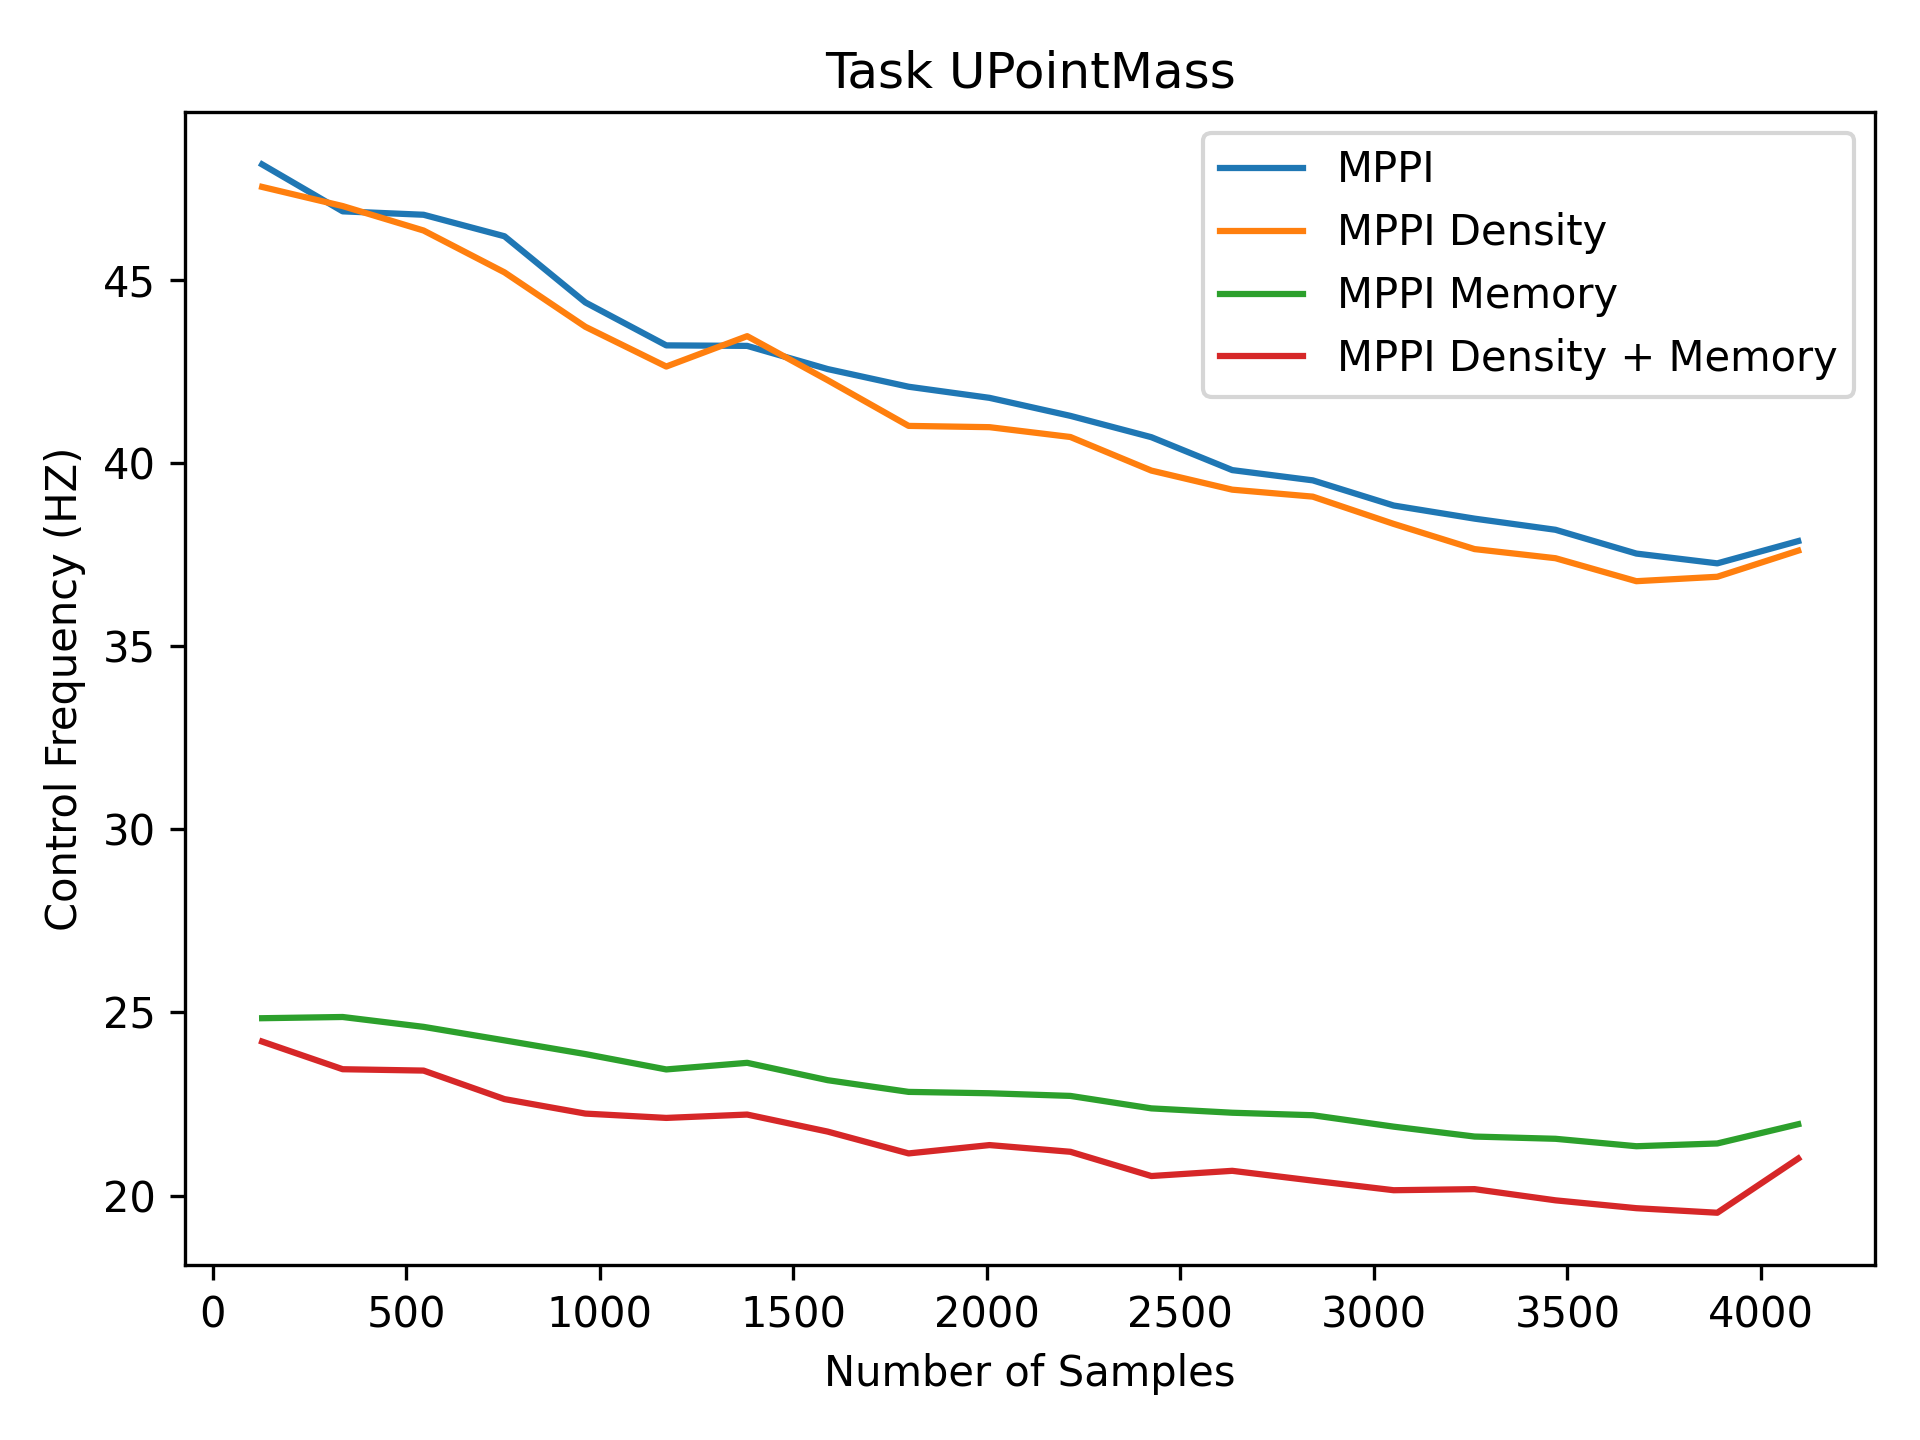

The data file committed next to this chart (first rows):
4.81e+01, 4.69e+01, 4.68e+01, 4.62e+01, 4.44e+01, 4.32e+01, 4.32e+01, 4.26e+01, 4.21e+01, 4.18e+01, 4.13e+01, 4.07e+01, 3.98e+01, 3.95e+01, 3.88e+01, 3.85e+01, 3.82e+01, 3.75e+01, 3.73e+01, 3.79e+01
4.75e+01, 4.70e+01, 4.63e+01, 4.52e+01, 4.37e+01, 4.26e+01, 4.35e+01, 4.23e+01, 4.10e+01, 4.10e+01, 4.07e+01, 3.98e+01, 3.93e+01, 3.91e+01, 3.83e+01, 3.76e+01, 3.74e+01, 3.68e+01, 3.69e+01, 3.76e+01
2.48e+01, 2.49e+01, 2.46e+01, 2.42e+01, 2.39e+01, 2.34e+01, 2.36e+01, 2.32e+01, 2.28e+01, 2.28e+01, 2.27e+01, 2.24e+01, 2.23e+01, 2.22e+01, 2.19e+01, 2.16e+01, 2.16e+01, 2.13e+01, 2.14e+01, 2.19e+01
2.42e+01, 2.34e+01, 2.34e+01, 2.26e+01, 2.22e+01, 2.21e+01, 2.22e+01, 2.17e+01, 2.12e+01, 2.14e+01, 2.12e+01, 2.05e+01, 2.07e+01, 2.04e+01, 2.01e+01, 2.02e+01, 1.99e+01, 1.97e+01, 1.95e+01, 2.10e+01
